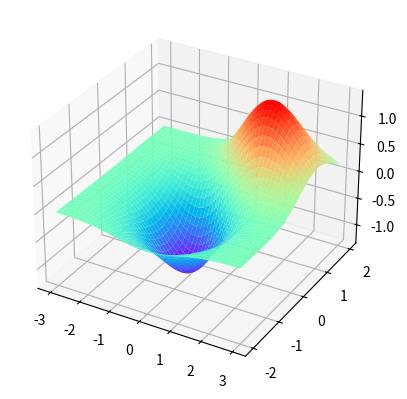

Source code (Python):
import scipy.stats
import numpy as np
import matplotlib.pyplot as plt
from mpl_toolkits.mplot3d import Axes3D

delta=0.025
x=np.arange(-3.0,3.0,delta)
y=np.arange(-2.0,2.0,delta)
X,Y=np.meshgrid(x,y)
rv1=scipy.stats.multivariate_normal([0.0,0.0],[[1.0,0.0],[0.0,1.0]])
Z1=rv1.pdf(np.dstack((X,Y)))
rv2=scipy.stats.multivariate_normal([1,1],[[1.5,0.0],[0.0,0.5]])
Z2=rv2.pdf(np.dstack((X,Y)))
Z=10.0*(Z2-Z1)
fig =plt.figure()
ax=fig.add_subplot(111, projection='3d')
ax.plot_surface(X,Y,Z,cmap=plt.get_cmap('rainbow'),linewidth=0.2)
plt.show()